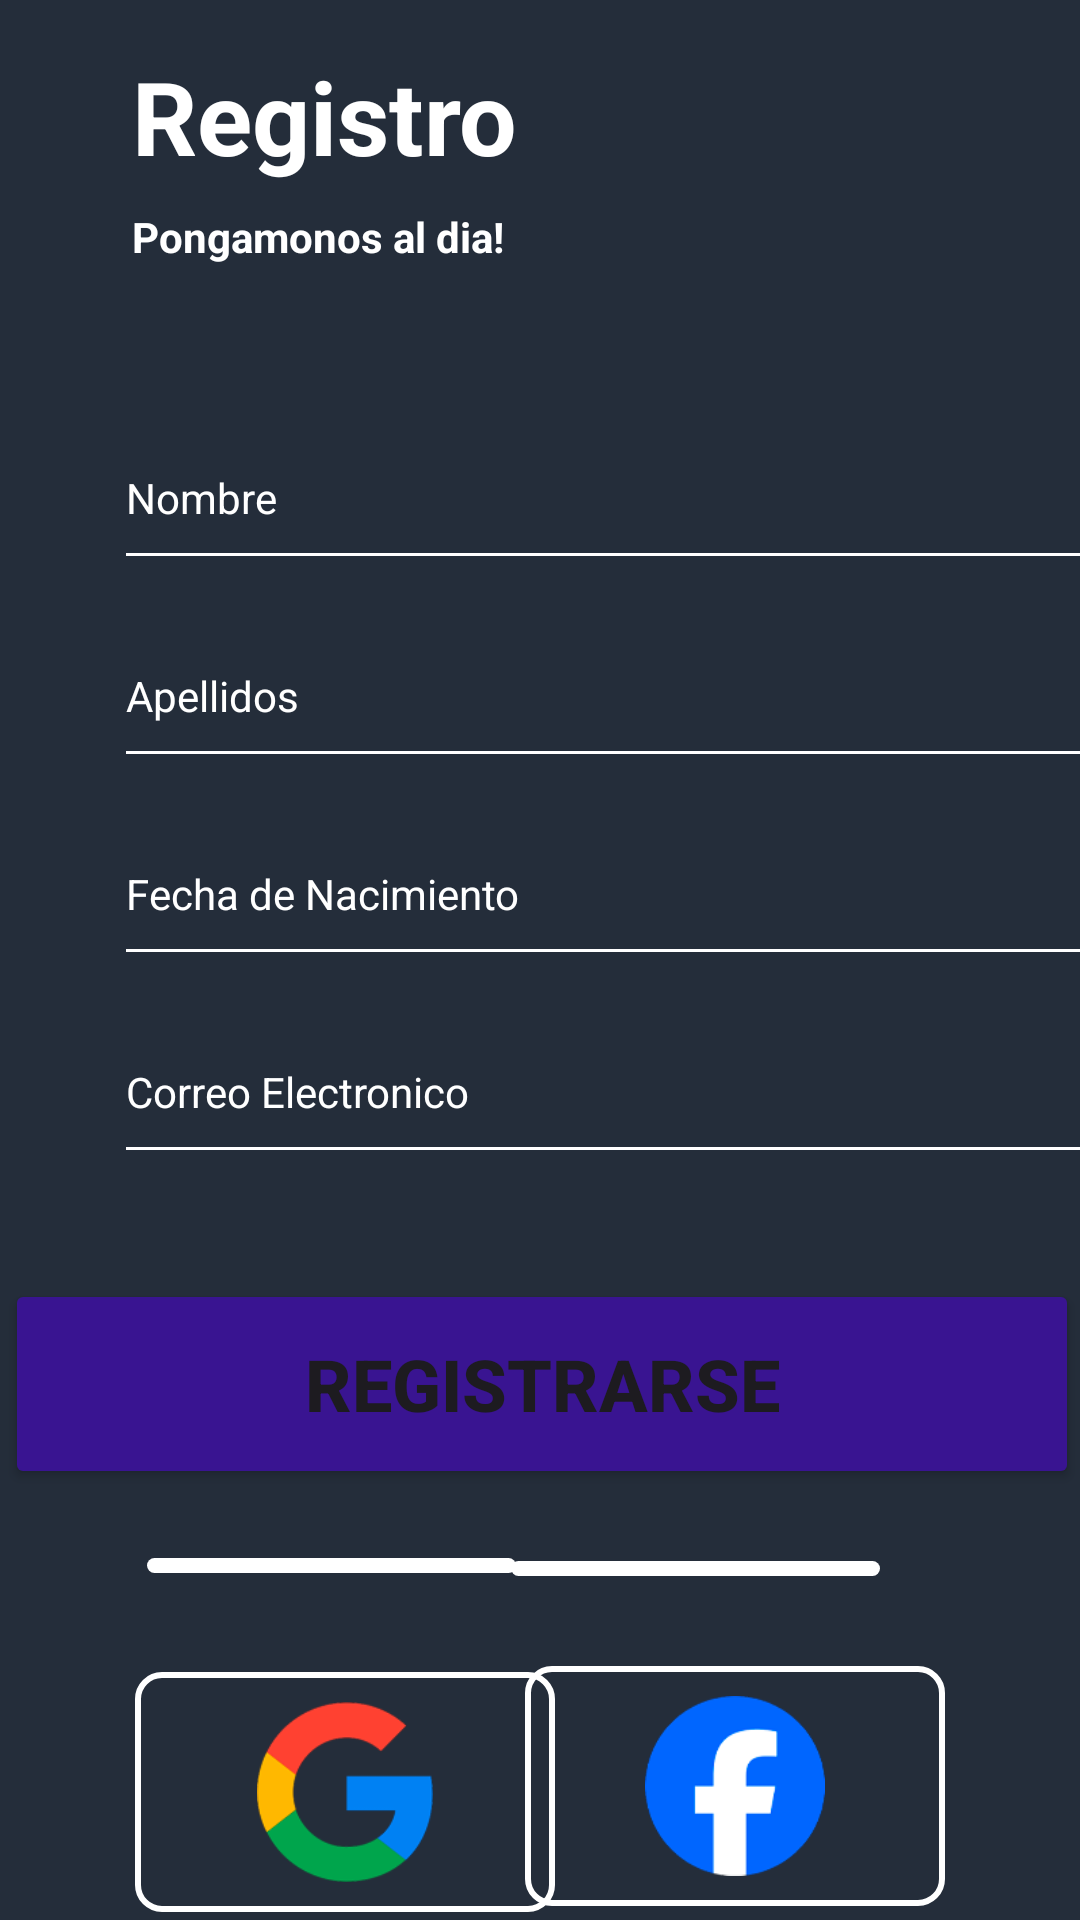

Produce the Android XML layout that renders to this screen, including the resource entries it uses.
<!-- AndroidManifest.xml: application theme Theme.EneyX -->
<!-- res/layout/activity_register.xml -->
<?xml version="1.0" encoding="utf-8"?>
<androidx.constraintlayout.widget.ConstraintLayout xmlns:android="http://schemas.android.com/apk/res/android"
    xmlns:app="http://schemas.android.com/apk/res-auto"
    xmlns:tools="http://schemas.android.com/tools"
    android:layout_width="match_parent"
    android:layout_height="match_parent"
    android:background="@color/background"
    tools:context=".vista.Activity_register">


    <TextView
        android:id="@+id/TvTextoTitulo"
        style="@style/RegisterMainTheme"
        android:layout_width="wrap_content"
        android:layout_height="wrap_content"
        android:layout_marginStart="44dp"
        android:layout_marginTop="16dp"
        android:text="Registro"
        android:textSize="34sp"
        android:textStyle="bold"
        app:layout_constraintStart_toStartOf="parent"
        app:layout_constraintTop_toTopOf="parent" />

    <TextView
        android:id="@+id/TvPongamonos"
        style="@style/RegisterMainTheme"
        android:layout_width="132dp"
        android:layout_height="34dp"
        android:layout_marginStart="44dp"
        android:layout_marginTop="8dp"
        android:text="Pongamonos al dia!"
        android:textStyle="bold"
        app:layout_constraintStart_toStartOf="parent"
        app:layout_constraintTop_toBottomOf="@+id/TvTextoTitulo" />

    <Button
        android:id="@+id/BttonRegisterMe"
        android:layout_width="358dp"
        android:layout_height="70dp"
        android:layout_marginStart="27dp"
        android:layout_marginTop="7dp"
        android:layout_marginEnd="26dp"
        android:backgroundTint="#391491"
        android:text="Registrarse"
        android:textSize="24dp"
        android:textStyle="bold"
        app:cornerRadius="0dp"
        app:layout_constraintEnd_toEndOf="parent"
        app:layout_constraintStart_toStartOf="parent"
        app:layout_constraintTop_toBottomOf="@+id/scrollView3" />

    <ImageButton
        android:id="@+id/GoogleButton"
        style="@style/RegisterButtonWhite"
        android:layout_width="140dp"
        android:layout_height="80dp"
        android:layout_marginStart="45dp"
        android:layout_marginTop="33dp"
        android:background="@drawable/boton_bordes_blancos"
        android:padding="10dp"
        android:scaleType="fitCenter"
        android:src="@drawable/logogoogle"
        app:layout_constraintStart_toStartOf="parent"
        app:layout_constraintTop_toBottomOf="@+id/VBarraIzq" />

    <ImageButton
        android:id="@+id/FacebookButton"
        style="@style/RegisterButtonWhite"
        android:layout_width="140dp"
        android:layout_height="80dp"
        android:layout_marginTop="30dp"
        android:layout_marginEnd="45dp"
        android:background="@drawable/boton_bordes_blancos"
        android:backgroundTint="@color/white"
        android:padding="10dp"
        android:scaleType="fitCenter"
        android:src="@drawable/logofacebook"
        app:layout_constraintEnd_toEndOf="parent"
        app:layout_constraintTop_toBottomOf="@+id/VBarraDerech" />

    <TextView
        android:id="@+id/TvTienesCuenta"
        style="@style/RegisterEditTextTheme"
        android:layout_width="118dp"
        android:layout_height="20dp"
        android:layout_marginStart="88dp"
        android:layout_marginTop="35dp"
        android:text="Ya tienes cuenta?"
        app:layout_constraintStart_toStartOf="parent"
        app:layout_constraintTop_toBottomOf="@+id/GoogleButton" />

    <Button
        android:id="@+id/BttonGoToIniciarSesion"
        android:layout_width="143dp"
        android:layout_height="37dp"
        android:layout_marginTop="29dp"
        android:layout_marginEnd="61dp"
        android:background="@color/transparente"
        android:text="Iniciar Sesion"
        android:textColor="#3354F8"
        app:layout_constraintEnd_toEndOf="parent"
        app:layout_constraintTop_toBottomOf="@+id/FacebookButton" />

    <View
        android:id="@+id/VBarraDerech"
        android:layout_width="123dp"
        android:layout_height="5dp"
        android:layout_marginStart="13dp"
        android:layout_marginTop="24dp"
        android:layout_marginEnd="51dp"
        android:background="@drawable/barra_redondeada_registro_y_login"
        app:layout_constraintEnd_toEndOf="parent"
        app:layout_constraintStart_toEndOf="@+id/TvO"
        app:layout_constraintTop_toBottomOf="@+id/BttonRegisterMe" />

    <View
        android:id="@+id/VBarraIzq"
        android:layout_width="123dp"
        android:layout_height="5dp"
        android:layout_marginStart="54dp"
        android:layout_marginTop="23dp"
        android:layout_marginEnd="11dp"
        android:background="@drawable/barra_redondeada_registro_y_login"
        app:layout_constraintEnd_toStartOf="@+id/TvO"
        app:layout_constraintStart_toStartOf="parent"
        app:layout_constraintTop_toBottomOf="@+id/BttonRegisterMe" />

    <TextView
        android:id="@+id/TvO"
        style="@style/RegisterEditTextTheme"
        android:layout_width="36dp"
        android:layout_height="23dp"
        android:layout_marginStart="188dp"
        android:layout_marginTop="14dp"
        android:layout_marginEnd="187dp"
        android:text="O"
        android:textAlignment="center"
        app:layout_constraintEnd_toEndOf="parent"
        app:layout_constraintStart_toStartOf="parent"
        app:layout_constraintTop_toBottomOf="@+id/BttonRegisterMe" />

    <ScrollView
        android:id="@+id/scrollView3"
        android:layout_width="351dp"
        android:layout_height="300dp"
        android:layout_marginStart="33dp"
        android:layout_marginTop="16dp"
        android:layout_marginEnd="22dp"
        app:layout_constraintEnd_toEndOf="parent"
        app:layout_constraintHorizontal_bias="0.0"
        app:layout_constraintStart_toStartOf="parent"
        app:layout_constraintTop_toBottomOf="@+id/TvPongamonos">

        <LinearLayout
            android:layout_width="match_parent"
            android:layout_height="wrap_content"
            android:gravity="center"
            android:orientation="vertical"
            android:paddingTop="16dp"
            android:paddingBottom="16dp">

            <EditText
                android:id="@+id/EtNombre"
                style="@style/RegisterEditTextTheme"
                android:layout_width="341dp"
                android:layout_height="58dp"
                android:layout_marginBottom="8dp"
                android:hint='Nombre'
                android:inputType="text" />

            <EditText
                android:id="@+id/EtApellidos"
                style="@style/RegisterEditTextTheme"
                android:layout_width="341dp"
                android:layout_height="58dp"
                android:layout_marginBottom="8dp"
                android:hint='Apellidos'
                android:inputType="text" />

            <EditText
                android:id="@+id/EtNacimiento"
                style="@style/RegisterEditTextTheme"
                android:layout_width="341dp"
                android:layout_height="58dp"
                android:layout_marginBottom="8dp"
                android:hint='Fecha de Nacimiento'
                android:inputType="date" />

            <EditText
                android:id="@+id/EtMail"
                style="@style/RegisterEditTextTheme"
                android:layout_width="341dp"
                android:layout_height="58dp"
                android:layout_marginBottom="8dp"
                android:hint='Correo Electronico'
                android:inputType="text|textEmailAddress|textAutoComplete" />

            <EditText
                android:id="@+id/EtPassw"
                style="@style/RegisterEditTextTheme"
                android:layout_width="342dp"
                android:layout_height="56dp"
                android:layout_marginBottom="8dp"
                android:hint="********"
                android:inputType="text|textPassword" />

        </LinearLayout>
    </ScrollView>

    <TextView
        android:id="@+id/TvError"
        android:layout_width="wrap_content"
        android:layout_height="wrap_content"
        android:layout_marginTop="110dp"
        android:text="Error"
        android:textAlignment="center"
        android:textColor="@android:color/holo_red_light"
        app:layout_constraintEnd_toEndOf="parent"
        app:layout_constraintHorizontal_bias="0.5"
        app:layout_constraintStart_toStartOf="parent"
        app:layout_constraintTop_toBottomOf="@+id/TvO" />

</androidx.constraintlayout.widget.ConstraintLayout>
<!-- resources referenced by this layout -->
<resources>
  <color name="background">#242d3a</color>
  <color name="transparente">#00FFFFFF</color>
  <color name="white">#FFFFFFFF</color>
  <!-- drawable barra_redondeada_registro_y_login (drawable) -->
  <shape xmlns:android="http://schemas.android.com/apk/res/android">
      <solid android:color="#ffffff" /> 
      <corners android:radius="12dp" /> 
  </shape>
  <!-- drawable boton_bordes_blancos (drawable) -->
  <?xml version="1.0" encoding="utf-8"?>
  <selector xmlns:android="http://schemas.android.com/apk/res/android">
      <item android:state_pressed="true">
          <shape>
              <solid android:color="#FFFFFF" /> 
              <stroke android:width="2dp" android:color="#FFFFFF" /> 
              <corners android:radius="8dp" /> 
          </shape>
      </item>
      <item>
          <shape>
              <solid android:color="#00FFFFFF" /> 
              <stroke android:width="2dp" android:color="#FFFFFF" /> 
              <corners android:radius="8dp" /> 
          </shape>
      </item>
  </selector>
  <!-- drawable logofacebook: png bitmap (drawable, 5928 bytes) -->
  <!-- drawable logogoogle: png bitmap (drawable, 10450 bytes) -->
  <style name="RegisterButtonWhite" parent="Theme.AppCompat.Light.DarkActionBar">
          <item name="android:backgroundTint">#FFFFFF</item>
          <item name="android:layout_width">wrap_content</item>
          <item name="android:layout_height">wrap_content</item>
          <item name="shapeAppearance">@id/rectangles</item>
          <item name="android:textColor">@color/white</item>
          <item name="android:background">#FFFFFF</item>
          <item name="android:textSize">16sp</item>
      </style>
  <style name="RegisterEditTextTheme" parent="Theme.AppCompat.Light.DarkActionBar">
          <item name="android:textColor">#FFFFFF</item>
          <item name="android:backgroundTint">#FFFFFF</item>
          <item name="android:textColorHint">#FFFFFF</item>
      </style>
  <style name="RegisterMainTheme" parent="Theme.AppCompat.Light.DarkActionBar">
          <item name="android:textColor">#FFFFFF</item>
      </style>
  <style name="Theme.EneyX" parent="Base.Theme.EneyX" />
  <style name="Base.Theme.EneyX" parent="Theme.Material3.DayNight.NoActionBar">
          
          
      </style>
</resources>
